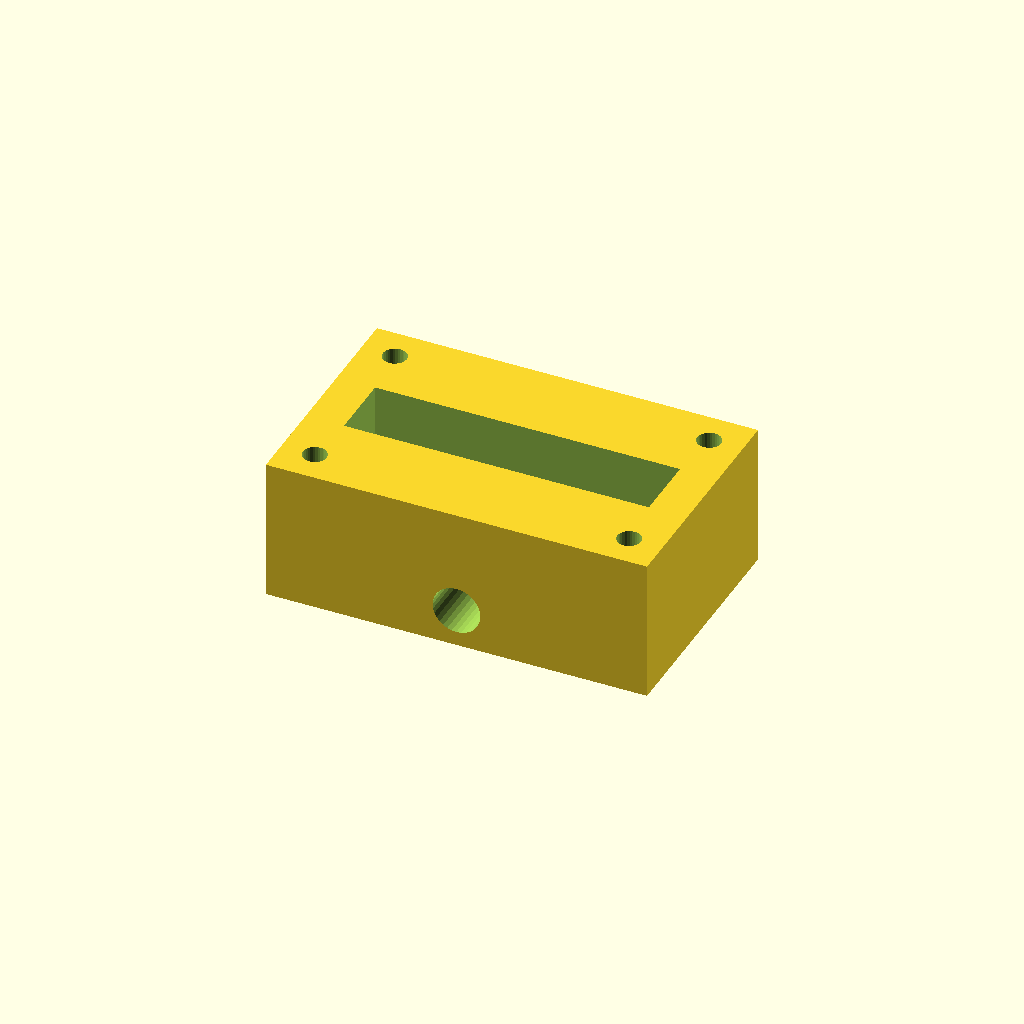
Cell 1 — every parameter at its default value.
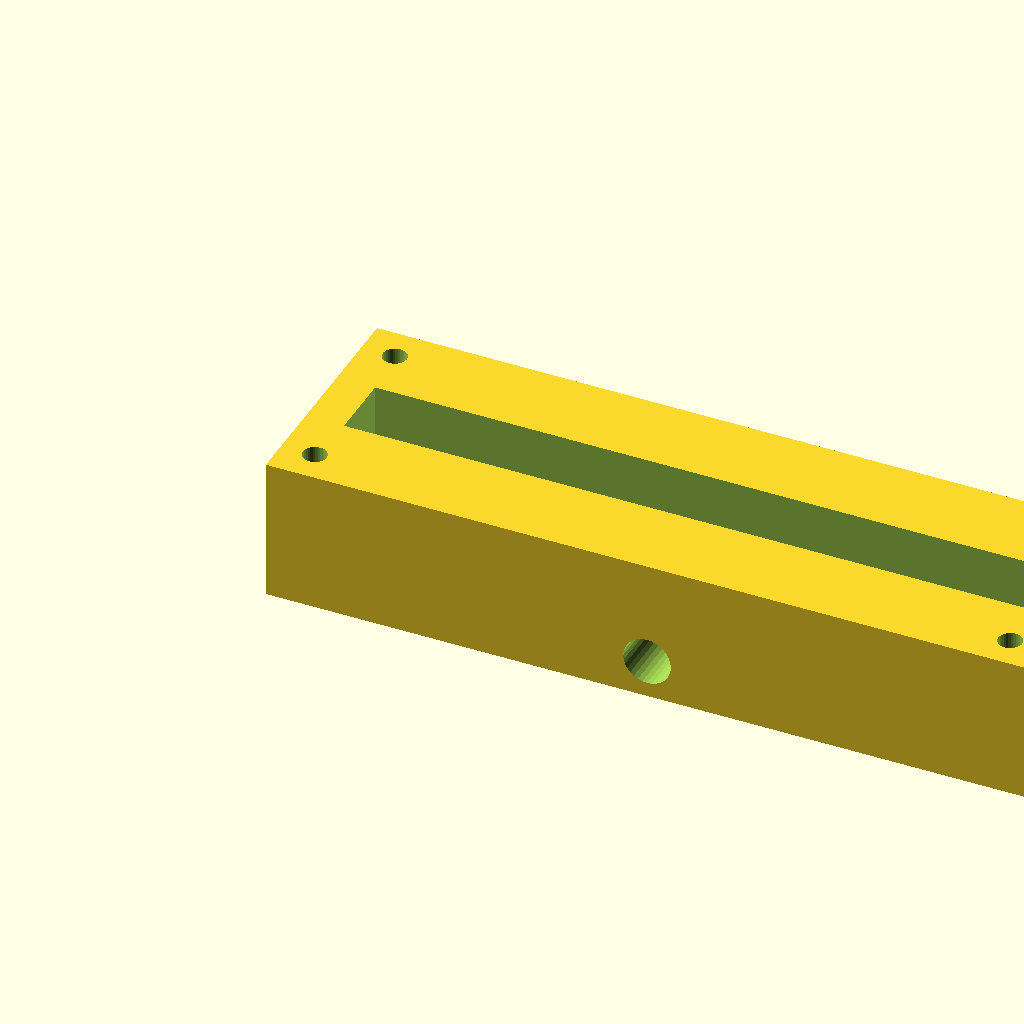
Cell 2: the same model with block_l = 160.
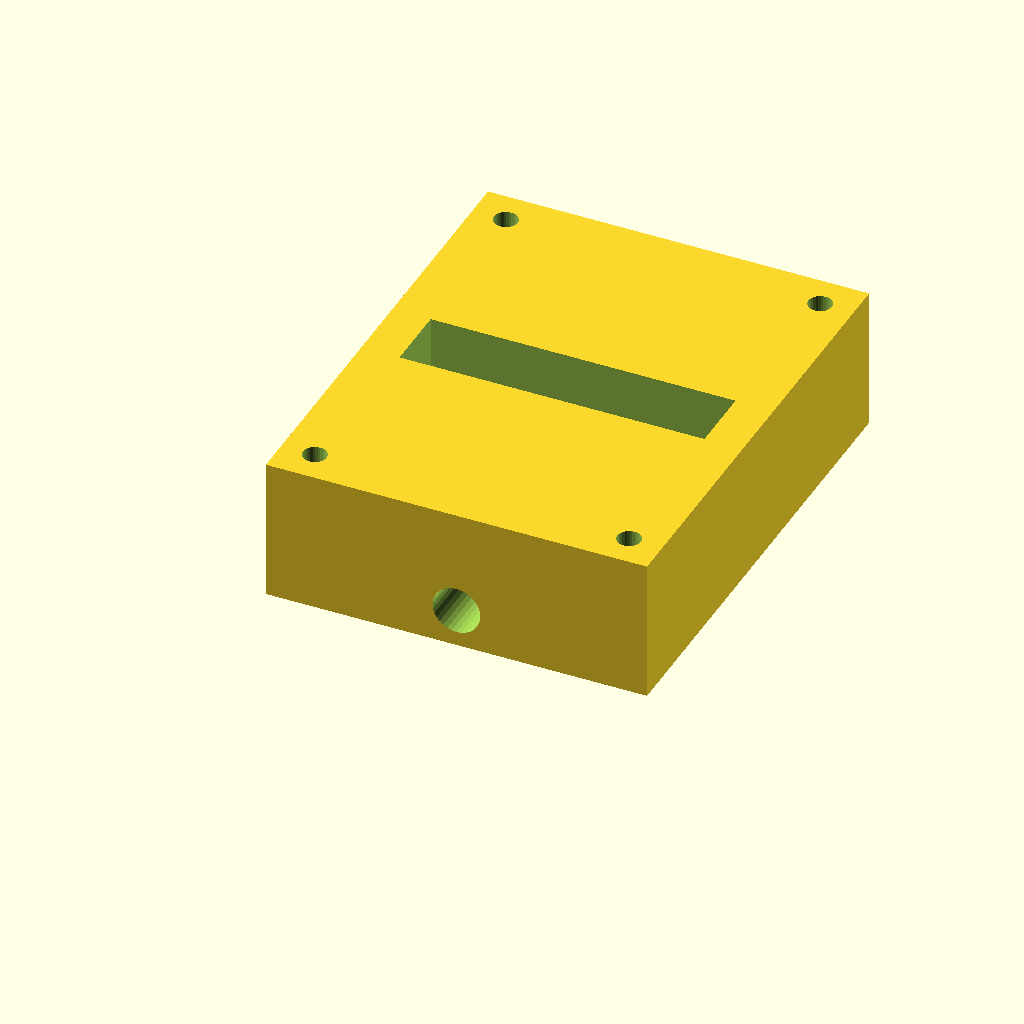
Cell 3 — block_w set to 100, the other parameters unchanged.
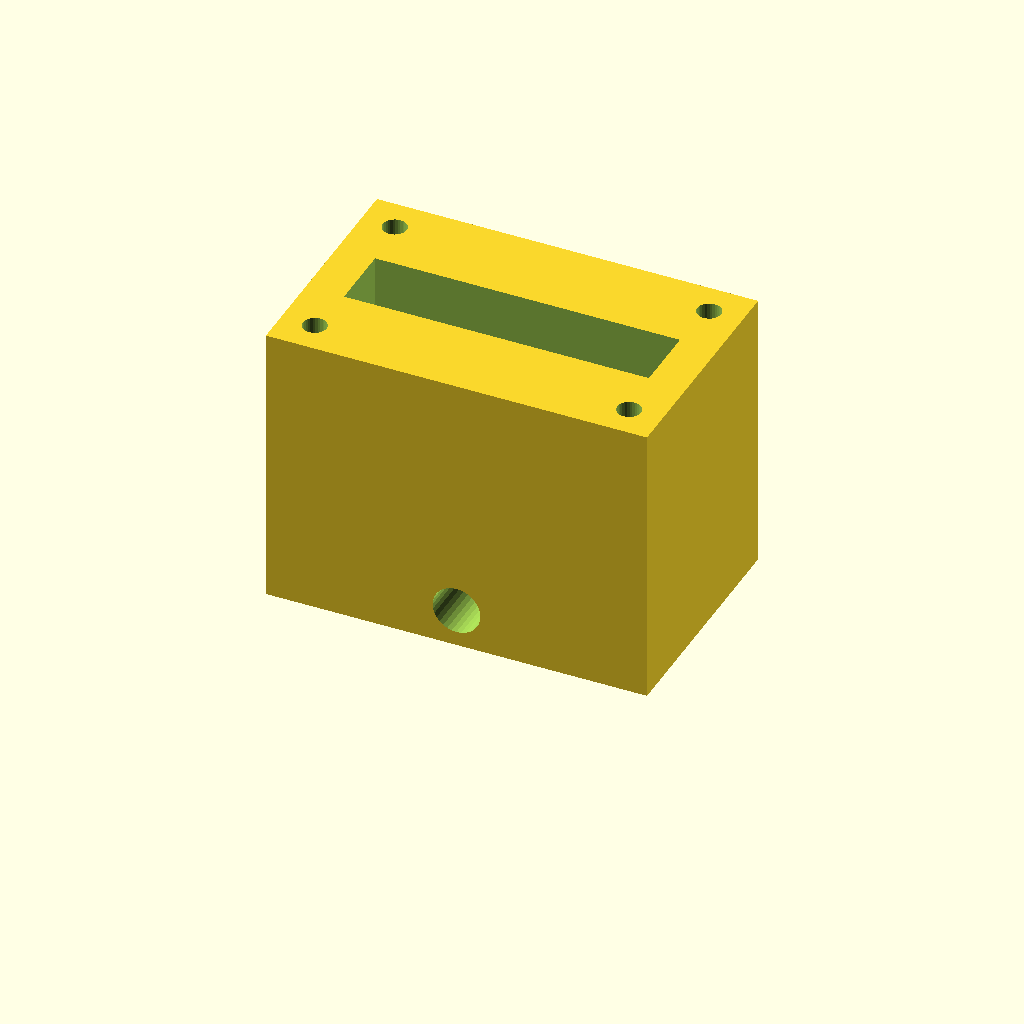
Cell 4 — block_h set to 60, the other parameters unchanged.
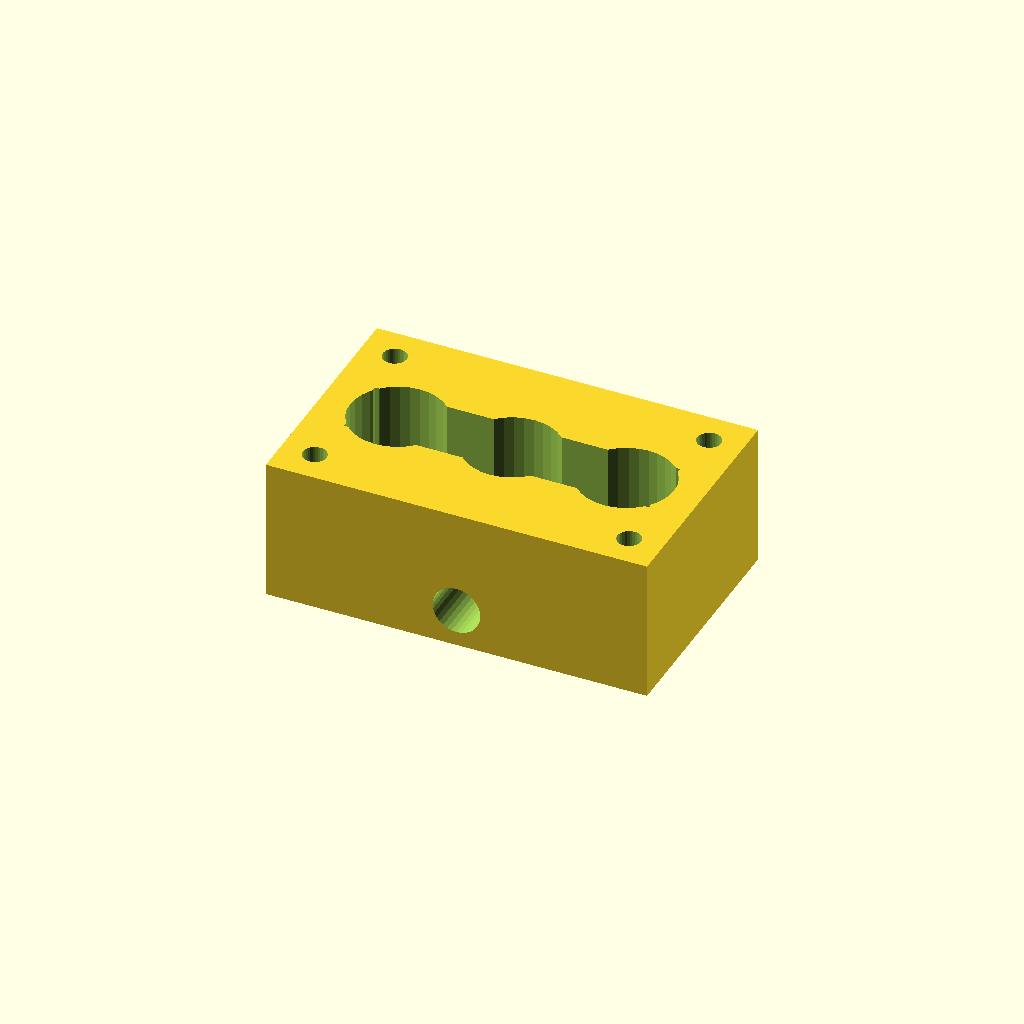
Cell 5 — port_d set to 20, the other parameters unchanged.
One fixed orthographic camera (rotation 55°, 0°, 25°; colour scheme Cornfield) for every cell.
Source of the model, optional_data/data/solid2/manifoldblock/part_0156.scad:
$fn = 32;

// ----------------------------------------------------------------------
// Manifold block: side_outlet manifold
// ----------------------------------------------------------------------

// --- parameters (mm) ---
block_l = 80;             // block length, X
block_w = 50;             // block width, Y
block_h = 30;             // block height, Z
port_d = 10;              // port bore diameter
port_pitch = 24;          // port pitch along X
gallery_d = 14;           // top gallery width, Y
gallery_depth = 16;       // gallery pocket depth
wall_p = 8;               // gallery end wall thickness, X
mnt_d = 5;                // mounting hole diameter
mnt_in = 7;               // mounting hole inset from the edges
out_d = 10;               // outlet bore diameter
out_z = 8;                // outlet axis height

n_ports = 3;  // ports in the row
port_x0 = (block_l - (n_ports - 1) * port_pitch) / 2;  // first port X

difference() {
  cube([block_l, block_w, block_h]);
  for (i = [0 : n_ports - 1])
    translate([port_x0 + i * port_pitch, block_w / 2, -1])
      cylinder(h = block_h + 2, d = port_d);
  translate([wall_p, block_w / 2 - gallery_d / 2, block_h - gallery_depth])
    cube([block_l - 2 * wall_p, gallery_d, gallery_depth + 1]);
  for (cx = [mnt_in, block_l - mnt_in])
    for (cy = [mnt_in, block_w - mnt_in])
      translate([cx, cy, -1]) cylinder(h = block_h + 2, d = mnt_d);
  translate([block_l / 2, -1, out_z]) rotate([-90, 0, 0])
    cylinder(h = block_w + 2, d = out_d);
}
Customizer parameters (derived from the source; name, type, default, range or options):
block_l: number, default 80
block_w: number, default 50
block_h: number, default 30
port_d: number, default 10
port_pitch: number, default 24
gallery_d: number, default 14
gallery_depth: number, default 16
wall_p: number, default 8
mnt_d: number, default 5
mnt_in: number, default 7
out_d: number, default 10
out_z: number, default 8
n_ports: number, default 3
